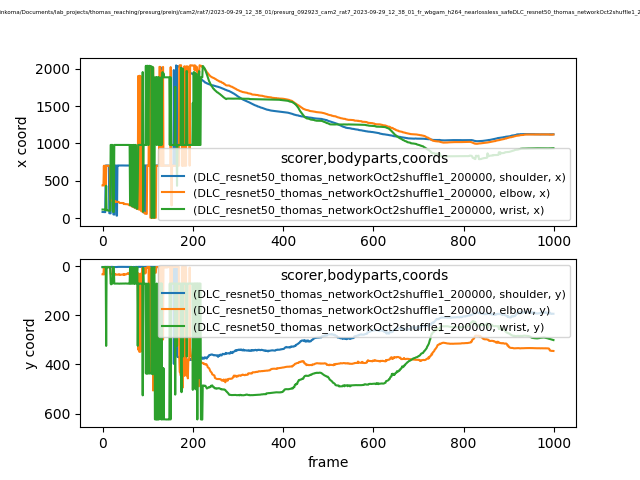

The data file committed next to this chart (first rows):
scorer, DLC_resnet50_thomas_networkOct2shuffle1_…, DLC_resnet50_thomas_networkOct2shuffle1_…, DLC_resnet50_thomas_networkOct2shuffle1_…, DLC_resnet50_thomas_networkOct2shuffle1_…, DLC_resnet50_thomas_networkOct2shuffle1_…, DLC_resnet50_thomas_networkOct2shuffle1_…, DLC_resnet50_thomas_networkOct2shuffle1_…, DLC_resnet50_thomas_networkOct2shuffle1_…, DLC_resnet50_thomas_networkOct2shuffle1_…
bodyparts, shoulder, shoulder, shoulder, elbow, elbow, elbow, wrist, wrist, wrist
coords, x, y, likelihood, x, y, likelihood, x, y, likelihood
0, 81.68, 2.622, 0.03509, 437.4, 32.46, 0.004417, 114.5, 3.475, 0.01647
1, 80.91, 2.731, 0.04002, 438.4, 32.88, 0.007235, 114.3, 3.003, 0.01328
2, 80.78, 2.736, 0.04839, 437.6, 32.95, 0.005997, 114.1, 2.873, 0.01378
3, 81.41, 2.793, 0.0416, 700.9, 2.932, 0.00678, 114, 2.857, 0.0175
4, 80.6, 2.701, 0.04584, 438.6, 32.23, 0.004195, 113.7, 2.625, 0.009806
5, 78.86, 2.571, 0.03999, 700.9, 3.188, 0.003883, 113.6, 2.203, 0.007365
6, 78.62, 2.38, 0.03449, 437.4, 32.6, 0.008892, 113.1, 2.217, 0.006903
7, 704.4, 2.18, 0.02653, 437.7, 32.5, 0.006921, 105.1, 3.161, 0.004353
8, 704.2, 2.121, 0.024, 700.8, 3.334, 0.003757, 432.5, 324.4, 0.004764
9, 704.6, 2.181, 0.02863, 700.9, 3.132, 0.0039, 104.5, 3.494, 0.004464
10, 704.3, 2.131, 0.02492, 700.9, 3.351, 0.003562, 104.6, 3.754, 0.004045
11, 704.4, 2.083, 0.02586, 700.8, 3.195, 0.003402, 103.9, 3.595, 0.005603
12, 704, 2.213, 0.02295, 700.7, 3.382, 0.003721, 100.7, 3.272, 0.00586
13, 704.1, 2.161, 0.02375, 700.7, 3.356, 0.003863, 99.8, 3.647, 0.009611
14, 704.1, 2.112, 0.02382, 700.7, 3.27, 0.004134, 99, 3.579, 0.008109
15, 64.78, 2.973, 0.05113, 701, 2.996, 0.005056, 98.63, 3.198, 0.01527
16, 64.52, 2.308, 0.03628, 700.8, 3.351, 0.003453, 97.89, 2.905, 0.009992
17, 63.52, 2.551, 0.05043, 250.3, 5.243, 0.006408, 98.04, 2.711, 0.01055
18, 62.33, 2.675, 0.05862, 239.2, 31, 0.009094, 979.9, 70.53, 0.006594
19, 704.3, 2.176, 0.0264, 233.4, 31.96, 0.006412, 979.2, 73.37, 0.005433
20, 704.2, 2.192, 0.02463, 233.4, 31.87, 0.01243, 979.8, 70.33, 0.007715
21, 704.5, 2.123, 0.02806, 233, 32.28, 0.007645, 979.9, 70.24, 0.00576
22, 704.6, 2.166, 0.02912, 232.9, 31.92, 0.006332, 979.8, 70.33, 0.007705
23, 704.5, 2.305, 0.03038, 231.8, 31.37, 0.007526, 82.97, 3.733, 0.00862
24, 49.02, 2.787, 0.0454, 231.8, 31.42, 0.01811, 82.32, 3.22, 0.009831
25, 48.1, 2.716, 0.03784, 225, 32.19, 0.01163, 82.08, 3.254, 0.01203
26, 46.59, 2.413, 0.03319, 231.6, 30.53, 0.01182, 979.9, 70.34, 0.01281
27, 703.7, 2.25, 0.02775, 218.7, 33.99, 0.0258, 979.9, 70.24, 0.01279
28, 703.8, 2.308, 0.02706, 224.6, 31.02, 0.02419, 979.8, 70.29, 0.01577
29, 703.9, 2.292, 0.02712, 218.3, 32.94, 0.03339, 979.9, 70.24, 0.01404
30, 704.1, 2.214, 0.02769, 218, 33.57, 0.0296, 979.9, 70.13, 0.01484
31, 32.92, 2.717, 0.04607, 217.4, 33.85, 0.07328, 979.8, 70.21, 0.01232
32, 31.45, 2.726, 0.03083, 217.2, 33.36, 0.03922, 979.9, 70.35, 0.01309
33, 704.1, 2.243, 0.02844, 217.1, 33.91, 0.07724, 979.8, 70.21, 0.01866
34, 704.8, 2.196, 0.03508, 216.5, 33.62, 0.1195, 979.8, 70.14, 0.01559
35, 704.6, 2.139, 0.0334, 216, 33.15, 0.1399, 979.7, 70.41, 0.01411
36, 703.8, 2.25, 0.0306, 215.1, 31.97, 0.06184, 979.8, 70.53, 0.008062
37, 704.4, 2.193, 0.03127, 207.5, 33.13, 0.03854, 980.2, 70.38, 0.01398
38, 704.6, 2.209, 0.03594, 202.4, 35.03, 0.09602, 979.9, 70.67, 0.008161
39, 704.4, 2.145, 0.02658, 202.2, 33.62, 0.07641, 979.9, 70.21, 0.01075
40, 703.9, 2.172, 0.02535, 201.6, 34.37, 0.1177, 979.8, 70.4, 0.009934
41, 704.2, 2.18, 0.02765, 201.7, 34.05, 0.1093, 979.9, 70.35, 0.01413
42, 704.5, 2.115, 0.03137, 202.3, 33.87, 0.109, 980, 70.23, 0.01141
43, 704.6, 2.075, 0.02932, 202.4, 33.07, 0.1309, 979.7, 70.34, 0.01672
44, 704, 2.107, 0.02635, 201.8, 33.02, 0.09546, 979.8, 70.23, 0.01421
45, 704.6, 2.068, 0.03022, 202.2, 33.07, 0.06531, 980, 70.05, 0.006698
46, 704.7, 2.128, 0.0315, 201.6, 31.97, 0.06407, 979.7, 70.11, 0.01601
47, 704.1, 2.072, 0.0274, 187.6, 34.74, 0.07454, 979.9, 70.18, 0.01341
48, 704.2, 2.14, 0.0287, 193.7, 31.86, 0.1077, 979.7, 70.22, 0.01307
49, 704.4, 2.102, 0.0319, 187.8, 34.12, 0.07011, 979.8, 70.17, 0.011
50, 704.7, 2.007, 0.02947, 187.9, 32.99, 0.03911, 979.8, 69.82, 0.007455
51, 704.5, 2.091, 0.03174, 187.2, 33.45, 0.05849, 979.6, 69.95, 0.01449
52, 704, 2.202, 0.0298, 186.1, 32.46, 0.05665, 979.7, 70.13, 0.01257
53, 704, 2.174, 0.03066, 186.3, 32.22, 0.08842, 979.8, 70.26, 0.0104
54, 704.1, 2.12, 0.02925, 186.3, 30.58, 0.1191, 979.7, 70.37, 0.0113
55, 704.4, 2.247, 0.03473, 185.1, 30.19, 0.1545, 979.7, 70.19, 0.01484
56, 704, 2.318, 0.0319, 184.7, 27.87, 0.1051, 979.8, 70.21, 0.007267
57, 704.2, 2.34, 0.03552, 184.4, 27.36, 0.07219, 979.7, 70.5, 0.008925
... 942 more rows
